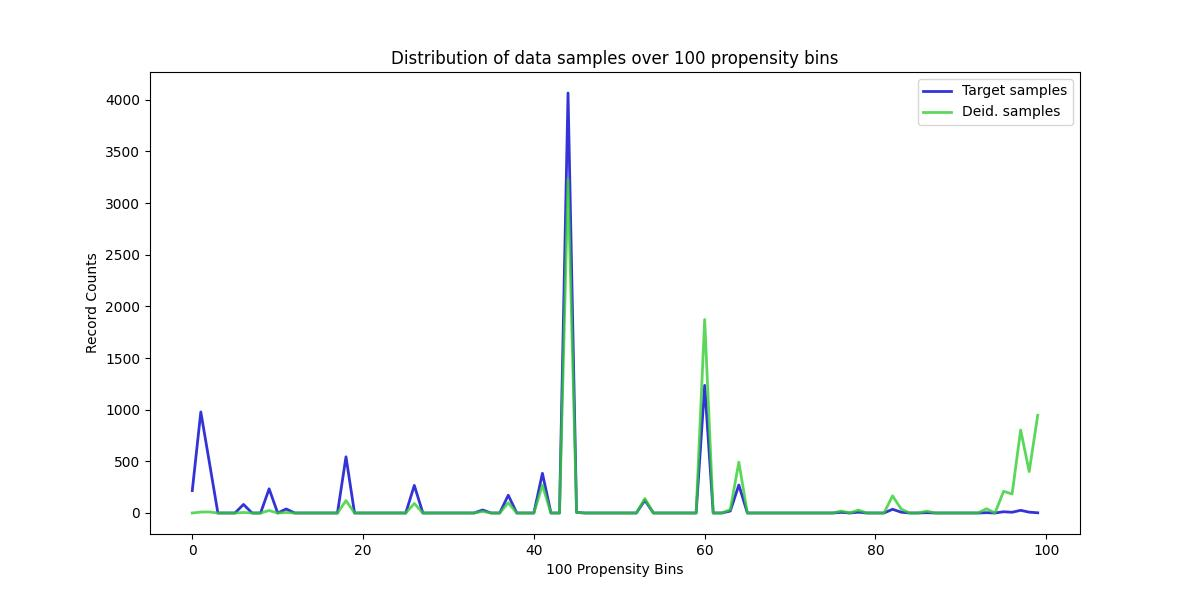

Source data for this figure (header and first rows):
, Target samples, Deid. samples
0, 217, 0
1, 978, 9
2, 491, 10
3, 0, 0
4, 0, 0
5, 0, 0
6, 83, 5
7, 0, 0
8, 0, 0
9, 234, 24
10, 0, 0
11, 39, 5
12, 0, 0
13, 0, 0
14, 0, 0
15, 0, 0
16, 0, 0
17, 0, 0
18, 544, 120
19, 0, 0
20, 0, 0
21, 0, 0
22, 0, 0
23, 0, 0
24, 0, 0
25, 0, 0
26, 267, 92
27, 0, 0
28, 0, 0
29, 0, 0
30, 0, 0
31, 0, 0
32, 0, 0
33, 0, 0
34, 29, 15
35, 0, 0
36, 0, 0
37, 172, 99
38, 0, 0
39, 0, 0
40, 0, 0
41, 384, 269
42, 0, 0
43, 0, 0
44, 4065, 3231
45, 6, 5
46, 0, 0
47, 0, 0
48, 0, 0
49, 0, 0
50, 0, 0
51, 0, 0
52, 0, 0
53, 123, 140
54, 0, 0
55, 0, 0
56, 0, 0
57, 0, 0
58, 0, 0
59, 0, 0
... 40 more rows
